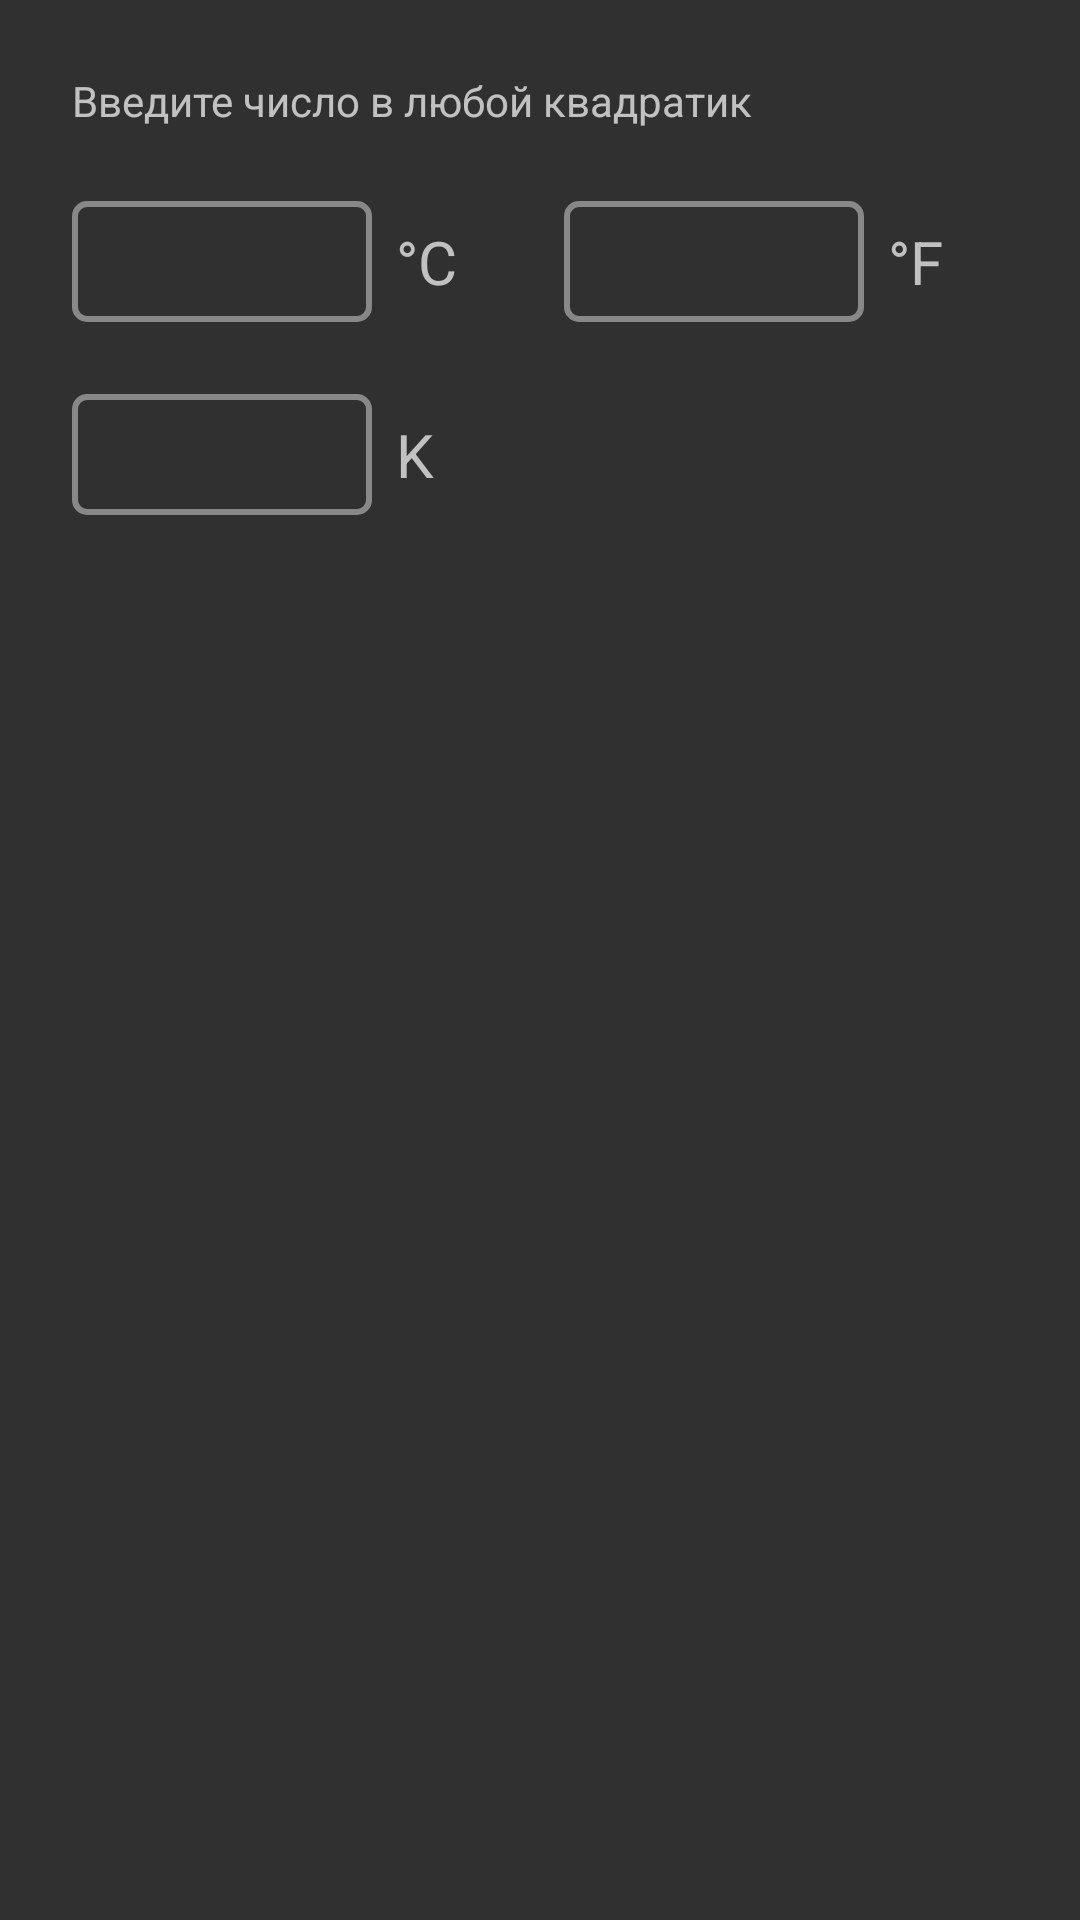

Write the Android layout XML for this screen, with the resource values it uses.
<!-- AndroidManifest.xml: application theme android:Theme.Material -->
<!-- res/layout/activity_temperature.xml -->
<?xml version="1.0" encoding="utf-8"?>
<LinearLayout xmlns:android="http://schemas.android.com/apk/res/android"
    android:layout_width="match_parent"
    android:layout_height="match_parent"
    android:orientation="vertical"
    android:padding="24dp">

    <TextView
        android:layout_width="wrap_content"
        android:layout_height="wrap_content"
        android:text="Введите число в любой квадратик" />

    <LinearLayout
        android:layout_width="match_parent"
        android:layout_height="wrap_content"
        android:layout_marginTop="24dp"
        android:gravity="center_vertical"
        android:orientation="horizontal">

        <EditText
            android:id="@+id/editC"
            android:layout_width="0dp"
            android:layout_height="wrap_content"
            android:layout_weight="1"
            android:background="@drawable/box"
            android:inputType="numberDecimal|numberSigned" />

        <TextView
            android:layout_width="40dp"
            android:layout_height="wrap_content"
            android:layout_marginStart="8dp"
            android:text="°C"
            android:textSize="20sp" />

        <EditText
            android:id="@+id/editF"
            android:layout_width="0dp"
            android:layout_height="wrap_content"
            android:layout_weight="1"
            android:layout_marginStart="16dp"
            android:background="@drawable/box"
            android:inputType="numberDecimal|numberSigned" />

        <TextView
            android:layout_width="40dp"
            android:layout_height="wrap_content"
            android:layout_marginStart="8dp"
            android:text="°F"
            android:textSize="20sp" />

    </LinearLayout>

    <LinearLayout
        android:layout_width="match_parent"
        android:layout_height="wrap_content"
        android:layout_marginTop="24dp"
        android:gravity="center_vertical"
        android:orientation="horizontal">

        <EditText
            android:id="@+id/editK"
            android:layout_width="0dp"
            android:layout_height="wrap_content"
            android:layout_weight="1"
            android:background="@drawable/box"
            android:inputType="numberDecimal|numberSigned" />

        <TextView
            android:layout_width="40dp"
            android:layout_height="wrap_content"
            android:layout_marginStart="8dp"
            android:text="K"
            android:textSize="20sp" />

        <View
            android:layout_width="0dp"
            android:layout_height="0dp"
            android:layout_weight="1"
            android:layout_marginStart="64dp" />

    </LinearLayout>

</LinearLayout>
<!-- resources referenced by this layout -->
<resources>
  <!-- drawable box (drawable) -->
  <?xml version="1.0" encoding="utf-8"?>
  <shape xmlns:android="http://schemas.android.com/apk/res/android"
      android:shape="rectangle">
      <stroke android:width="2dp" android:color="#888888" />
      <corners android:radius="4dp" />
      <padding android:left="8dp" android:top="8dp" android:right="8dp" android:bottom="8dp" />
  </shape>
</resources>
